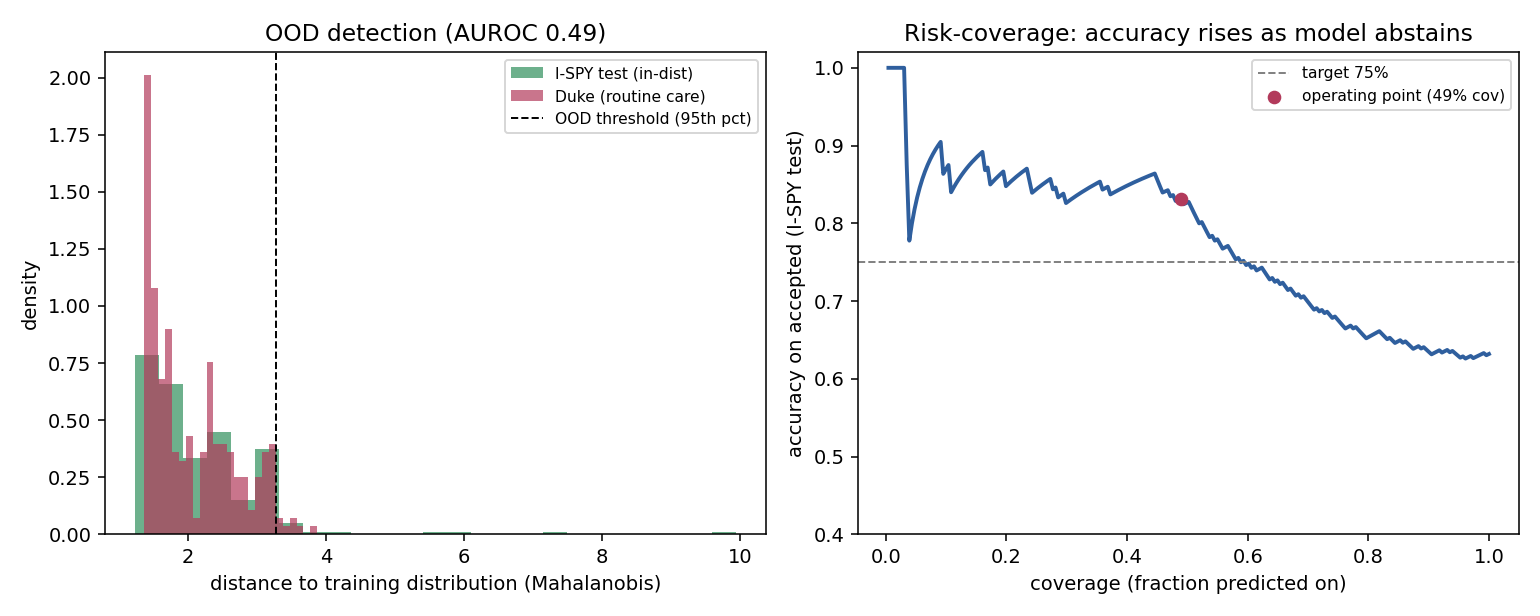

The data file committed next to this chart (first rows):
metric, value
OOD detection AUROC (I-SPY test vs Duke), 0.488
Duke patients flagged OOD (frac), 0.025
I-SPY test accuracy (no abstention), 0.632
I-SPY test coverage at guarantee, 0.489
I-SPY test accuracy on accepted, 0.832
Duke abstention rate, 0.507
Duke accuracy on accepted, 0.788
